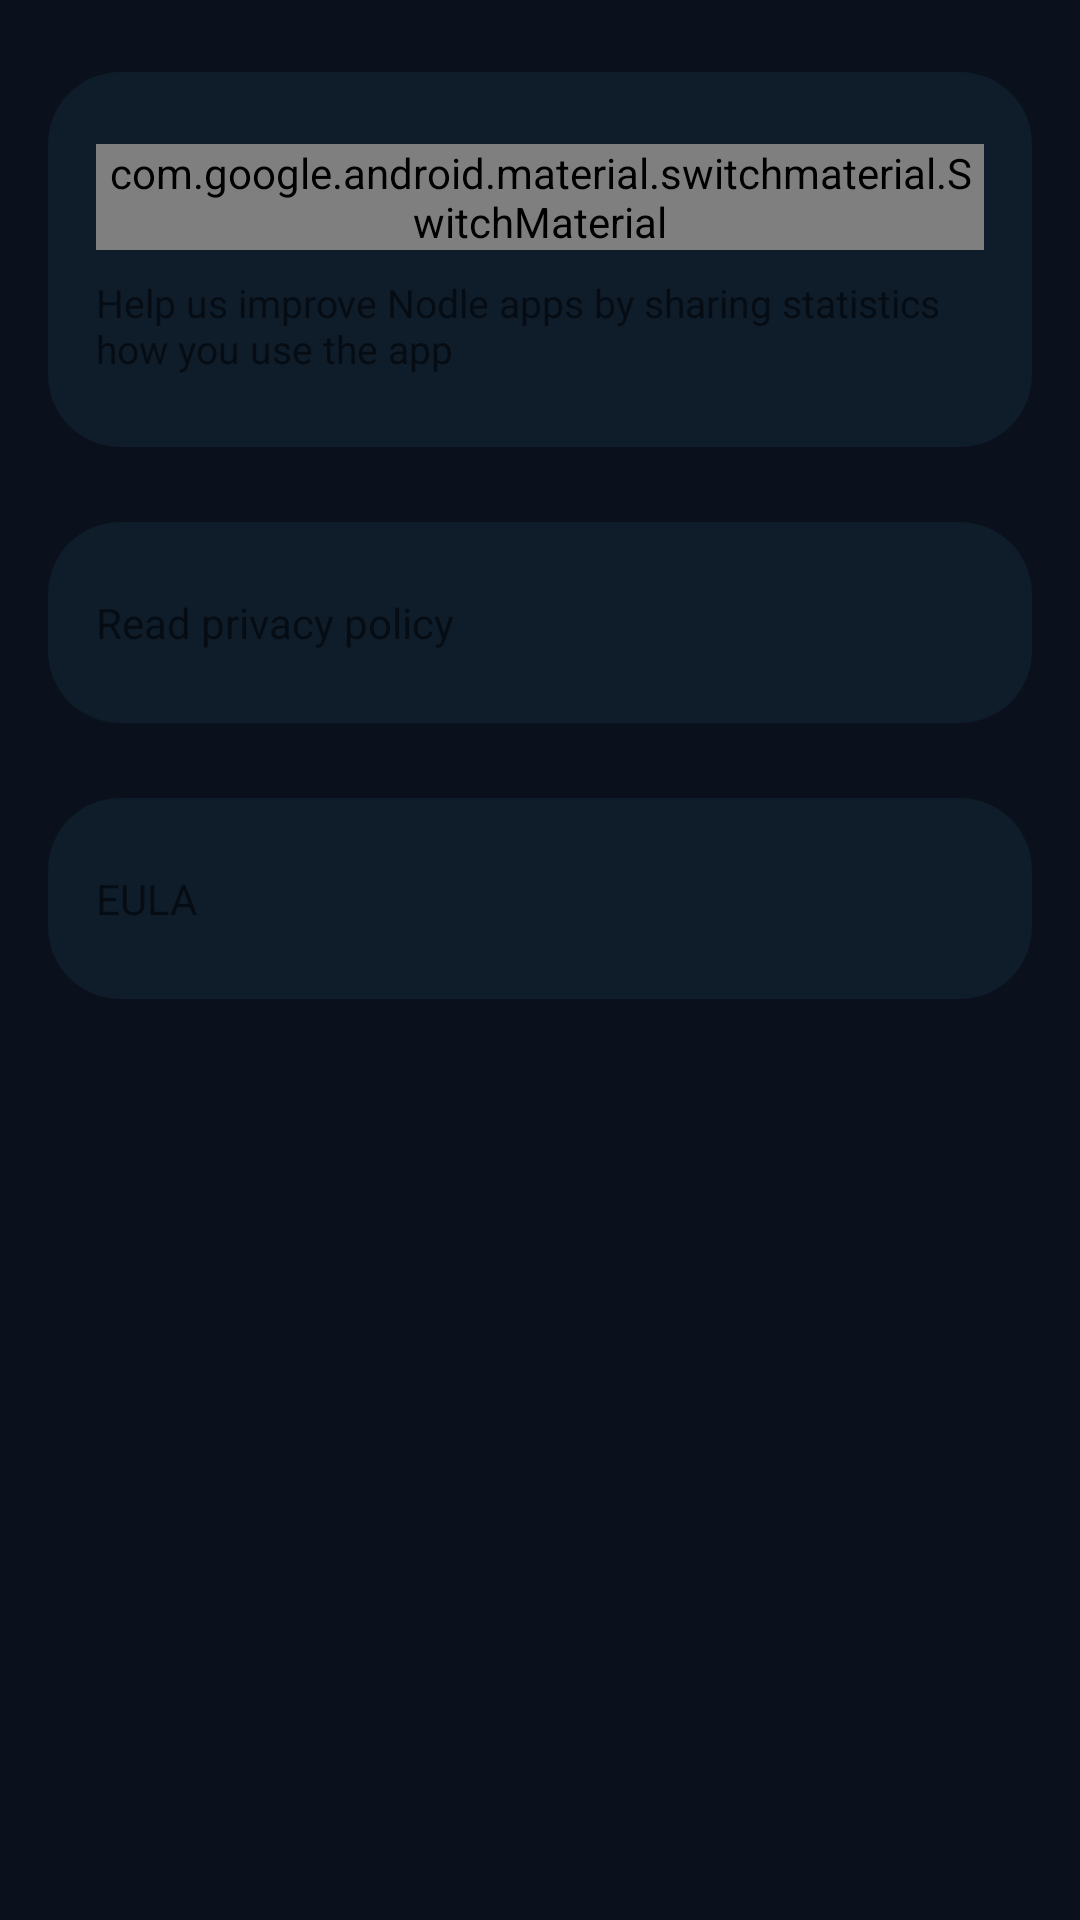

Here is an Android app screen rendered from its layout file. Give the layout XML and the strings, colors and styles it references.
<!-- AndroidManifest.xml: application theme AppTheme -->
<!-- res/layout/fragment_privacy.xml -->
<?xml version="1.0" encoding="utf-8"?>
<LinearLayout xmlns:android="http://schemas.android.com/apk/res/android" xmlns:app="http://schemas.android.com/apk/res-auto" xmlns:aapt="http://schemas.android.com/aapt" android:orientation="vertical" android:background="@color/appBackground" android:paddingTop="@dimen/screen_margin_vertical" android:focusable="true" android:clickable="true" android:layout_width="match_parent" android:layout_height="match_parent" android:paddingStart="@dimen/screen_margin_horizontal" android:paddingEnd="@dimen/screen_margin_horizontal">
    <RelativeLayout android:background="@drawable/background_window" android:paddingTop="@dimen/screen_margin_vertical" android:paddingBottom="@dimen/screen_margin_vertical" android:layout_width="match_parent" android:layout_height="wrap_content" android:paddingStart="@dimen/screen_margin_horizontal" android:paddingEnd="@dimen/screen_margin_horizontal">
        <TextView android:id="@+id/analyticsTextView" android:layout_width="wrap_content" android:layout_height="wrap_content" android:text="@string/shareAppAnalytics" android:layout_alignBaseline="@+id/analyticsSwitch"/>
        <com.google.android.material.switchmaterial.SwitchMaterial android:id="@+id/analyticsSwitch" android:layout_width="wrap_content" android:layout_height="wrap_content" android:layout_alignParentEnd="true"/>
        <TextView android:textSize="@dimen/settings_hint_text" android:layout_width="match_parent" android:layout_height="wrap_content" android:layout_marginTop="25dp" android:text="@string/detailAppAnalytics" android:layout_below="@+id/analyticsTextView" style="@style/SecondaryTextAppearance"/>
    </RelativeLayout>
    <TextView android:id="@+id/item_privacy_read" android:background="@drawable/background_window" android:paddingLeft="@dimen/screen_margin_horizontal" android:paddingTop="@dimen/screen_margin_vertical" android:paddingRight="@dimen/screen_margin_horizontal" android:paddingBottom="@dimen/screen_margin_vertical" android:layout_width="match_parent" android:layout_height="wrap_content" android:layout_marginTop="25dp" android:text="@string/readPrivacy" android:paddingHorizontal="@dimen/screen_margin_horizontal" android:paddingVertical="@dimen/screen_margin_vertical" app:drawableEndCompat="@drawable/ic_clickable" app:drawableTint="@color/textSecondaryV2"/>
    <TextView android:id="@+id/item_eula" android:background="@drawable/background_window" android:paddingLeft="@dimen/screen_margin_horizontal" android:paddingTop="@dimen/screen_margin_vertical" android:paddingRight="@dimen/screen_margin_horizontal" android:paddingBottom="@dimen/screen_margin_vertical" android:layout_width="match_parent" android:layout_height="wrap_content" android:layout_marginTop="25dp" android:text="@string/settingsEULA" android:paddingHorizontal="@dimen/screen_margin_horizontal" android:paddingVertical="@dimen/screen_margin_vertical" app:drawableEndCompat="@drawable/ic_clickable" app:drawableTint="@color/textSecondaryV2"/>
</LinearLayout>
<!-- resources referenced by this layout -->
<resources>
  <color name="appBackground">@color/colorPrimary</color>
  <color name="textSecondaryV2">#878d94</color>
  <dimen name="screen_margin_horizontal">16dp</dimen>
  <dimen name="screen_margin_vertical">24dp</dimen>
  <dimen name="settings_hint_text">13sp</dimen>
  <!-- drawable background_window (drawable) -->
  <?xml version="1.0" encoding="utf-8"?>
  <shape xmlns:android="http://schemas.android.com/apk/res/android" xmlns:app="http://schemas.android.com/apk/res-auto" xmlns:aapt="http://schemas.android.com/aapt" android:color="?attr/colorControlHighlight">
      <corners android:radius="24dp"/>
      <solid android:color="@color/windowV2"/>
  </shape>
  <string name="detailAppAnalytics">Help us improve Nodle apps by sharing statistics how you use the app</string>
  <string name="readPrivacy">Read privacy policy</string>
  <string name="settingsEULA">EULA</string>
  <string name="shareAppAnalytics">Share app analytics</string>
  <color name="colorPrimary">#0a111c</color>
  <color name="windowV2">#0f1c2a</color>
</resources>
